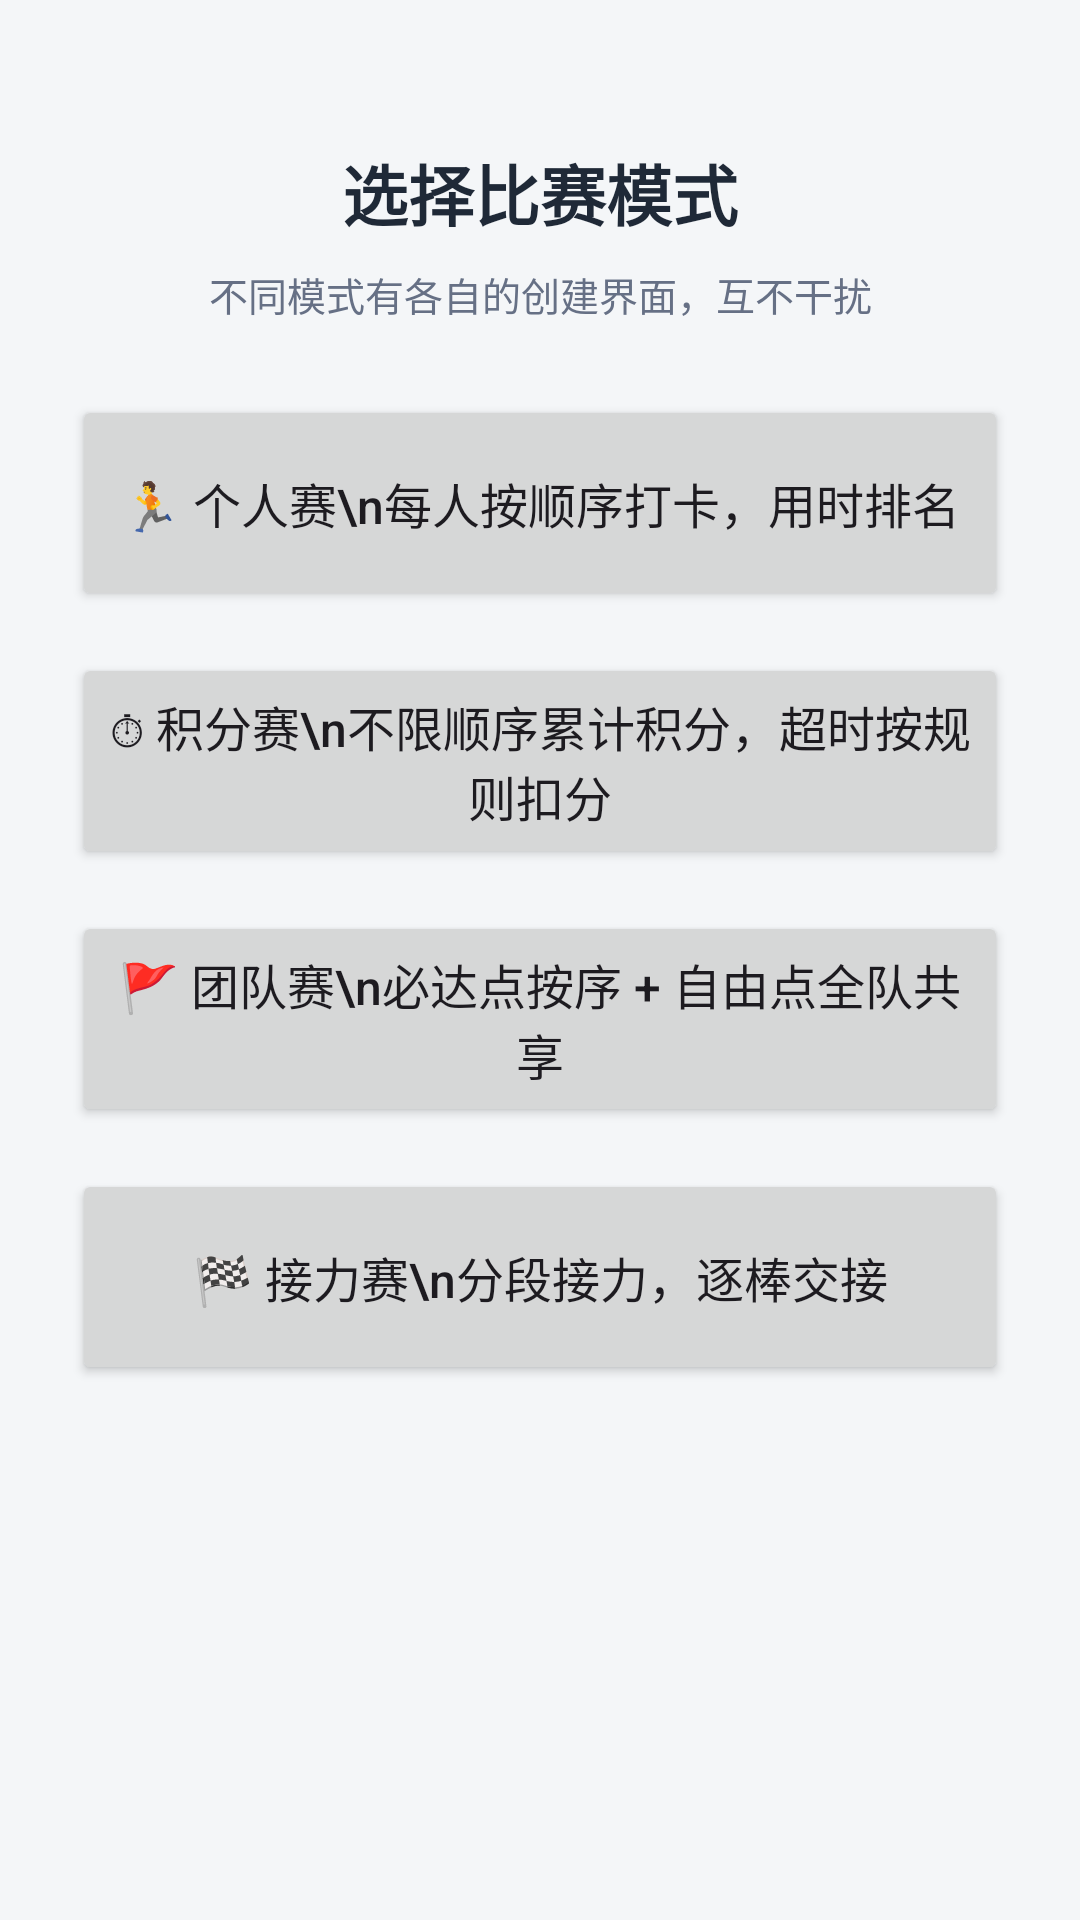

Android layout source for this screen:
<!-- AndroidManifest.xml: application theme Theme.Orienteering -->
<!-- res/layout/activity_competition_edit.xml -->
<?xml version="1.0" encoding="utf-8"?>
<ScrollView xmlns:android="http://schemas.android.com/apk/res/android"
    android:layout_width="match_parent"
    android:layout_height="match_parent"
    android:background="@color/bg">

    <LinearLayout
        android:layout_width="match_parent"
        android:layout_height="wrap_content"
        android:orientation="vertical"
        android:padding="24dp">

        <TextView
            android:layout_width="match_parent"
            android:layout_height="wrap_content"
            android:layout_marginTop="24dp"
            android:gravity="center"
            android:text="选择比赛模式"
            android:textColor="@color/text_primary"
            android:textSize="22sp"
            android:textStyle="bold" />

        <TextView
            android:layout_width="match_parent"
            android:layout_height="wrap_content"
            android:layout_marginTop="8dp"
            android:layout_marginBottom="24dp"
            android:gravity="center"
            android:text="不同模式有各自的创建界面，互不干扰"
            android:textColor="@color/text_secondary"
            android:textSize="13sp" />

        <Button
            android:id="@+id/btnModePersonal"
            android:layout_width="match_parent"
            android:layout_height="72dp"
            android:text="🏃 个人赛\n每人按顺序打卡，用时排名"
            android:textAllCaps="false"
            android:textSize="16sp" />

        <Button
            android:id="@+id/btnModeScore"
            android:layout_width="match_parent"
            android:layout_height="72dp"
            android:layout_marginTop="14dp"
            android:text="⏱ 积分赛\n不限顺序累计积分，超时按规则扣分"
            android:textAllCaps="false"
            android:textSize="16sp" />

        <Button
            android:id="@+id/btnModeTeam"
            android:layout_width="match_parent"
            android:layout_height="72dp"
            android:layout_marginTop="14dp"
            android:text="🚩 团队赛\n必达点按序 + 自由点全队共享"
            android:textAllCaps="false"
            android:textSize="16sp" />

        <Button
            android:id="@+id/btnModeRelay"
            android:layout_width="match_parent"
            android:layout_height="72dp"
            android:layout_marginTop="14dp"
            android:text="🏁 接力赛\n分段接力，逐棒交接"
            android:textAllCaps="false"
            android:textSize="16sp" />

    </LinearLayout>

</ScrollView>
<!-- resources referenced by this layout -->
<resources>
  <color name="bg">#F4F6F8</color>
  <color name="text_primary">#1F2937</color>
  <color name="text_secondary">#667085</color>
  <style name="Theme.Orienteering" parent="Theme.Material3.Light.NoActionBar">
          <item name="colorPrimary">@color/primary</item>
          <item name="colorSecondary">@color/accent</item>
          <item name="android:statusBarColor">@color/primary_dark</item>
      </style>
  <color name="primary">#2E6DF6</color>
  <color name="accent">#FF7A00</color>
  <color name="primary_dark">#1B4FCC</color>
</resources>
